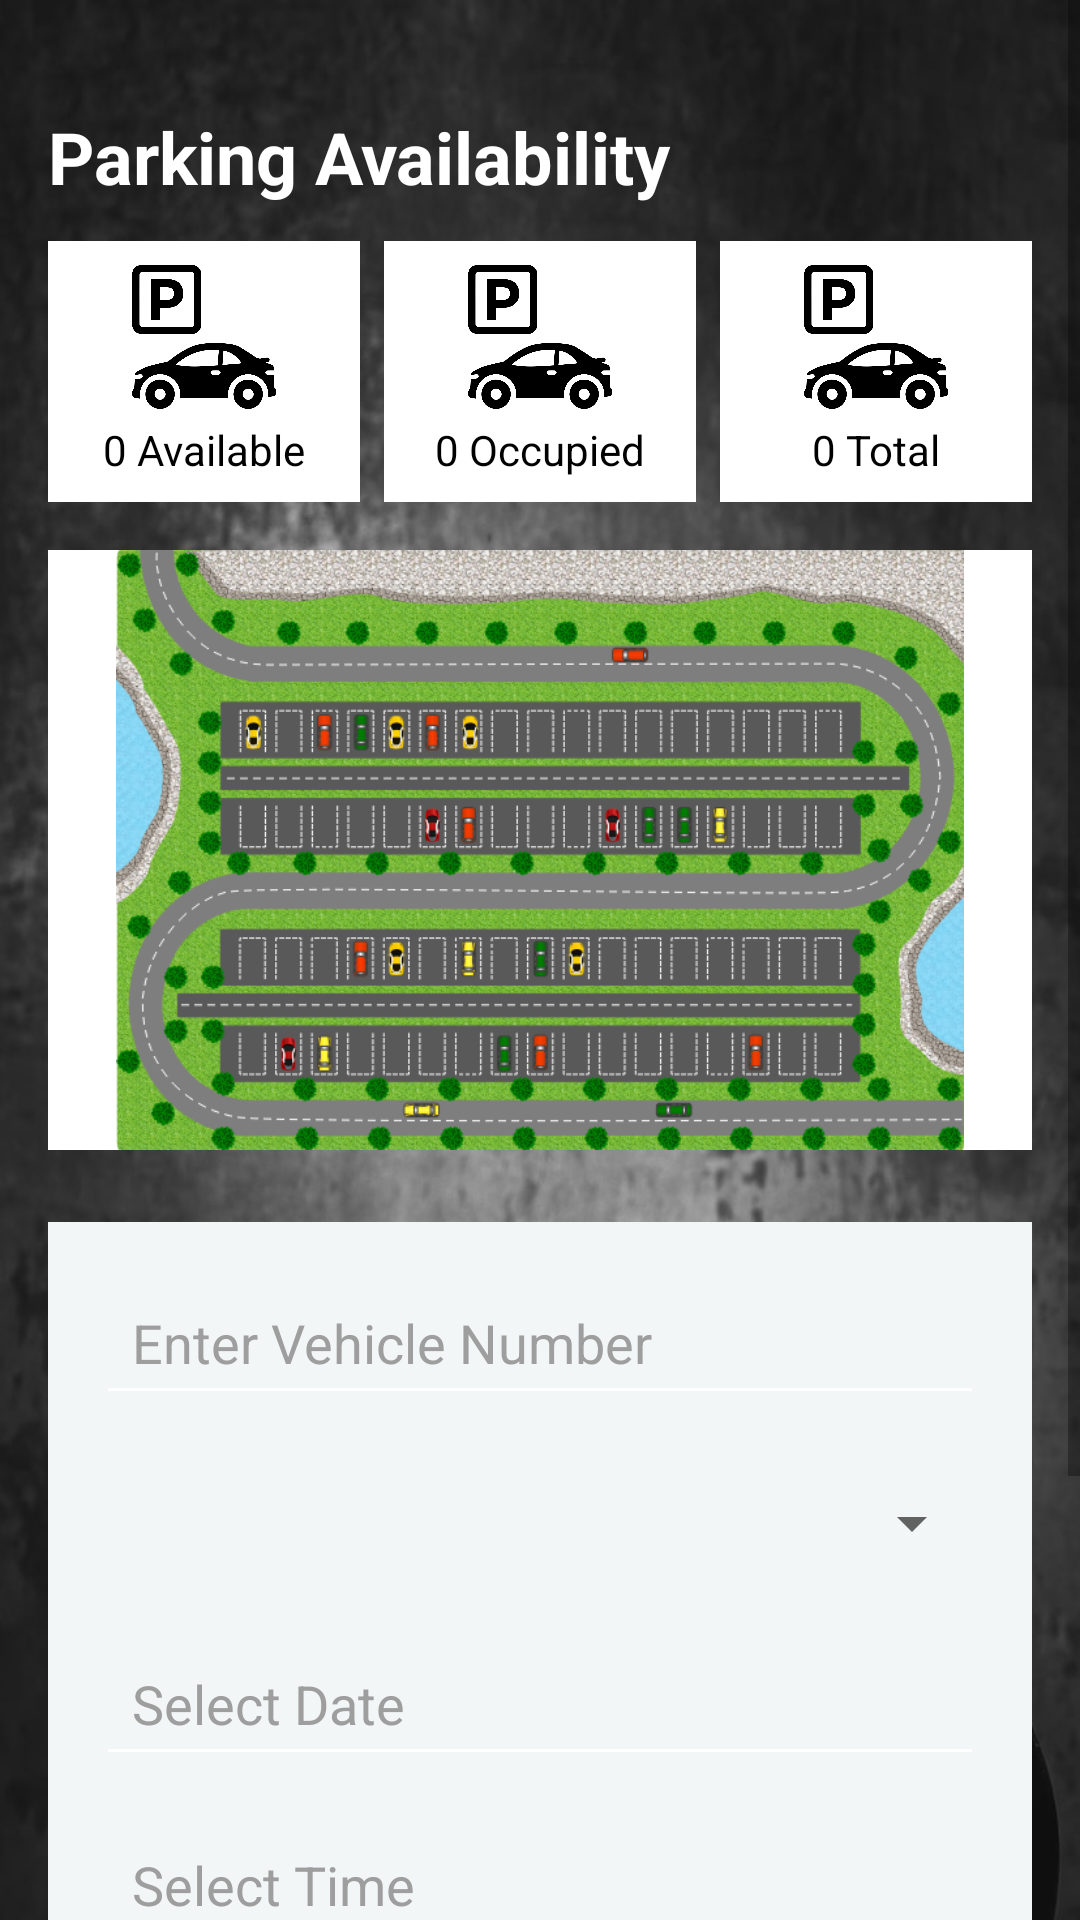

Reconstruct the res/layout file that produces this screen, plus the resources it refers to.
<!-- AndroidManifest.xml: application theme Theme.AppCompat.DayNight.NoActionBar -->
<!-- res/layout/activity_parking.xml -->
<?xml version="1.0" encoding="utf-8"?>
<ScrollView xmlns:android="http://schemas.android.com/apk/res/android"
    xmlns:tools="http://schemas.android.com/tools"
    android:id="@+id/main"
    android:layout_width="match_parent"
    android:layout_height="match_parent"
    android:fillViewport="true"
    android:background="@drawable/bg">

    <LinearLayout
        android:layout_width="match_parent"
        android:layout_height="wrap_content"
        android:orientation="vertical"
        android:padding="16dp"
        android:layout_marginTop="20dp">

        
        <TextView
            android:layout_width="match_parent"
            android:layout_height="wrap_content"
            android:text="Parking Availability"
            android:textSize="24sp"
            android:textStyle="bold"
            android:textColor="@color/white"
            android:layout_marginBottom="12dp" />

        
        <LinearLayout
            android:layout_width="match_parent"
            android:layout_height="wrap_content"
            android:orientation="horizontal"
            android:weightSum="3"
            android:layout_marginBottom="16dp"
            android:gravity="center">

            
            <LinearLayout
                android:layout_width="0dp"
                android:layout_height="wrap_content"
                android:layout_weight="1"
                android:orientation="vertical"
                android:gravity="center"
                android:background="@color/white"
                android:padding="8dp"
                android:layout_marginEnd="4dp">

                <ImageView
                    android:layout_width="48dp"
                    android:layout_height="48dp"
                    android:src="@drawable/parking"
                    android:contentDescription="Available" />

                <TextView
                    android:id="@+id/availableSlotsTextView"
                    android:layout_width="wrap_content"
                    android:layout_height="wrap_content"
                    android:text="0 Available"
                    android:textSize="14sp"
                    android:textColor="@color/black"
                    android:layout_marginTop="4dp" />
            </LinearLayout>

            
            <LinearLayout
                android:layout_width="0dp"
                android:layout_height="wrap_content"
                android:layout_weight="1"
                android:orientation="vertical"
                android:gravity="center"
                android:background="@color/white"
                android:padding="8dp"
                android:layout_marginEnd="4dp"
                android:layout_marginStart="4dp">

                <ImageView
                    android:layout_width="48dp"
                    android:layout_height="48dp"
                    android:src="@drawable/parking"
                    android:contentDescription="Occupied" />

                <TextView
                    android:id="@+id/occupiedSlotsTextView"
                    android:layout_width="wrap_content"
                    android:layout_height="wrap_content"
                    android:text="0 Occupied"
                    android:textSize="14sp"
                    android:textColor="@color/black"
                    android:layout_marginTop="4dp" />
            </LinearLayout>

            
            <LinearLayout
                android:layout_width="0dp"
                android:layout_height="wrap_content"
                android:layout_weight="1"
                android:orientation="vertical"
                android:gravity="center"
                android:background="@color/white"
                android:padding="8dp"
                android:layout_marginStart="4dp">

                <ImageView
                    android:layout_width="48dp"
                    android:layout_height="48dp"
                    android:src="@drawable/parking"
                    android:contentDescription="Total" />

                <TextView
                    android:id="@+id/totalSlotsTextView"
                    android:layout_width="wrap_content"
                    android:layout_height="wrap_content"
                    android:text="0 Total"
                    android:textSize="14sp"
                    android:textColor="@color/black"
                    android:layout_marginTop="4dp" />
            </LinearLayout>
        </LinearLayout>

        
        <ImageView
            android:id="@+id/parkingMapImageView"
            android:layout_width="match_parent"
            android:layout_height="200dp"
            android:scaleType="fitCenter"
            android:background="@color/white"
            android:src="@drawable/parking_plot"
            android:contentDescription="Parking Map"
            android:layout_marginBottom="16dp" />

        
        <LinearLayout
            android:layout_width="match_parent"
            android:layout_height="wrap_content"
            android:orientation="vertical"
            android:background="#F2F6F6"
            android:padding="16dp"
            android:layout_marginBottom="24dp"
            android:layout_marginTop="8dp">

            <EditText
                android:id="@+id/vehicleNumberEditText"
                android:layout_width="match_parent"
                android:layout_height="wrap_content"
                android:hint="Enter Vehicle Number"
                android:inputType="text"
                android:padding="12dp"
                android:backgroundTint="@color/white"
                android:textColor="@color/black"
                android:textColorHint="@color/gray"
                android:layout_marginBottom="12dp" />

            <Spinner
                android:id="@+id/parkingTypeSpinner"
                android:layout_width="match_parent"
                android:layout_height="wrap_content"
                android:layout_marginBottom="12dp"
                android:minHeight="48dp"
                android:padding="12dp" />

            <EditText
                android:id="@+id/parkingDateInput"
                android:layout_width="match_parent"
                android:layout_height="wrap_content"
                android:hint="Select Date"
                android:focusable="false"
                android:inputType="none"
                android:padding="12dp"
                android:backgroundTint="@color/white"
                android:textColorHint="@color/gray"
                android:layout_marginBottom="12dp" />

            <EditText
                android:id="@+id/parkingTimeInput"
                android:layout_width="match_parent"
                android:layout_height="wrap_content"
                android:hint="Select Time"
                android:focusable="false"
                android:inputType="none"
                android:padding="12dp"
                android:backgroundTint="@color/white"
                android:textColorHint="@color/gray"
                android:layout_marginBottom="12dp" />

            <AutoCompleteTextView
                android:id="@+id/parkingDurationInput"
                android:layout_width="match_parent"
                android:layout_height="wrap_content"
                android:hint="Select Duration"
                android:inputType="none"
                android:padding="12dp"
                android:backgroundTint="@color/white"
                android:textColorHint="@color/gray"
                android:layout_marginBottom="16dp" />

            <Button
                android:id="@+id/reserveParkingButton"
                android:layout_width="match_parent"
                android:layout_height="wrap_content"
                android:text="Reserve Parking Slot"
                android:textAllCaps="false"
                android:textColor="@color/white"
                android:backgroundTint="@color/primary_color"
                android:minHeight="48dp" />
        </LinearLayout>
    </LinearLayout>
</ScrollView>
<!-- resources referenced by this layout -->
<resources>
  <color name="black">#000000</color>
  <color name="gray">#9E9E9E</color>
  <color name="primary_color">#6200EE</color>
  <color name="white">#FFFFFF</color>
  <!-- drawable bg: png bitmap (drawable-v24, 502875 bytes) -->
  <!-- drawable parking: png bitmap (drawable-v24, 54419 bytes) -->
  <!-- drawable parking_plot: png bitmap (drawable-v24, 349020 bytes) -->
</resources>
